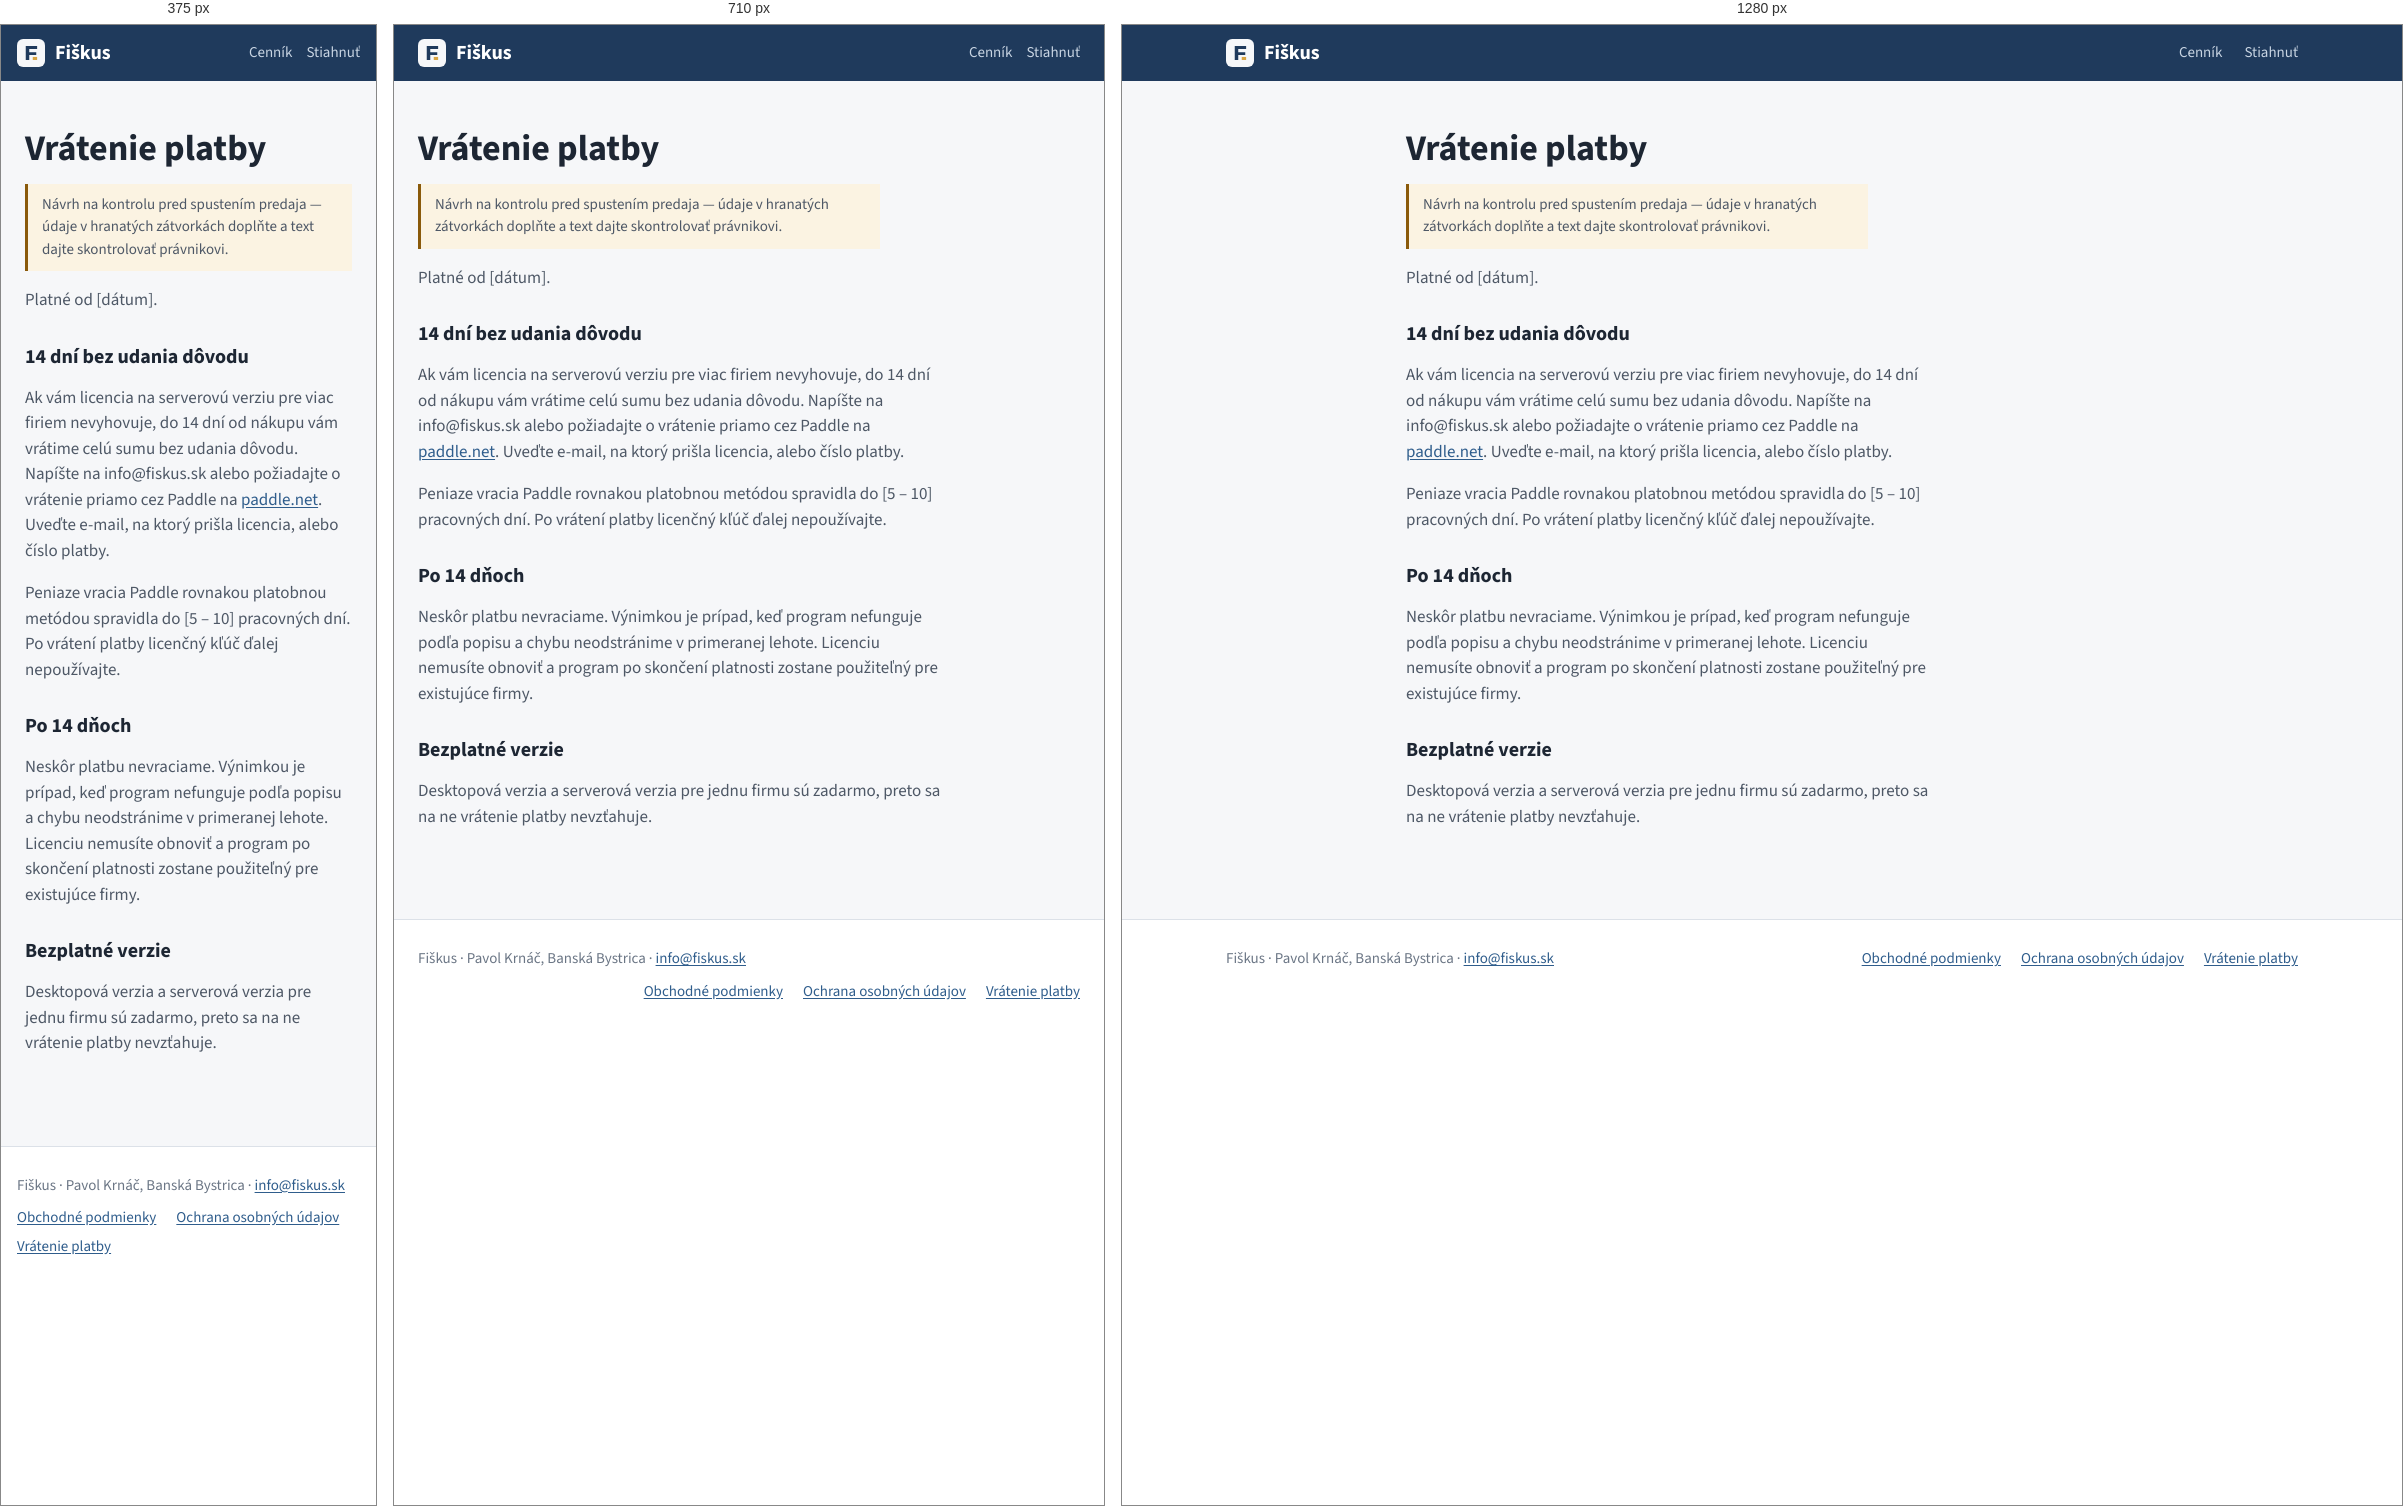
Rendered at 375 px, 710 px and 1280 px, left to right.

<!-- file: vratenie-platby.html -->
<!doctype html>
<html lang="sk">
<head>
  <meta charset="utf-8">
  <meta name="viewport" content="width=device-width, initial-scale=1">
  <title>Vrátenie platby – Fiškus</title>
  <link rel="icon" href="favicon.svg" type="image/svg+xml">
  <link rel="stylesheet" href="style.css">
</head>
<body>
  <header class="top">
    <div class="wrap">
      <a class="brand" href="./" aria-label="Fiškus – úvod">
        <svg viewBox="0 0 32 32" width="28" height="28" aria-hidden="true"><rect width="32" height="32" rx="7" fill="#f6f7f9"/><path d="M10 8h13v3.4h-9v3.6h8v3.3h-8V24h-4z" fill="#1f3a5c"/><rect x="18" y="20.5" width="5" height="3.5" fill="#d9a441"/></svg>
        Fiškus
      </a>
      <nav aria-label="Hlavná ponuka">
        <a href="./#cennik">Cenník</a>
        <a href="./#stiahnut">Stiahnuť</a>
      </nav>
    </div>
  </header>
  <main class="doc">
    <h1>Vrátenie platby</h1>
    <p class="draft">Návrh na kontrolu pred spustením predaja — údaje v hranatých zátvorkách doplňte a text dajte skontrolovať právnikovi.</p>
    <p>Platné od [dátum].</p>
    <h2>14 dní bez udania dôvodu</h2>
    <p>Ak vám licencia na serverovú verziu pre viac firiem nevyhovuje, do 14 dní od nákupu vám vrátime celú sumu bez udania dôvodu. Napíšte na info@fiskus.sk alebo požiadajte o vrátenie priamo cez Paddle na <a href="https://paddle.net">paddle.net</a>. Uveďte e-mail, na ktorý prišla licencia, alebo číslo platby.</p>
    <p>Peniaze vracia Paddle rovnakou platobnou metódou spravidla do [5 – 10] pracovných dní. Po vrátení platby licenčný kľúč ďalej nepoužívajte.</p>
    <h2>Po 14 dňoch</h2>
    <p>Neskôr platbu nevraciame. Výnimkou je prípad, keď program nefunguje podľa popisu a chybu neodstránime v primeranej lehote. Licenciu nemusíte obnoviť a program po skončení platnosti zostane použiteľný pre existujúce firmy.</p>
    <h2>Bezplatné verzie</h2>
    <p>Desktopová verzia a serverová verzia pre jednu firmu sú zadarmo, preto sa na ne vrátenie platby nevzťahuje.</p>
  </main>
  <footer class="bottom">
    <div class="wrap">
      <span>Fiškus · Pavol Krnáč, Banská Bystrica · <a href="mailto:info@fiskus.sk">info@fiskus.sk</a></span>
      <nav aria-label="Právne informácie">
        <a href="obchodne-podmienky.html">Obchodné podmienky</a>
        <a href="ochrana-osobnych-udajov.html">Ochrana osobných údajov</a>
        <a href="vratenie-platby.html">Vrátenie platby</a>
      </nav>
    </div>
  </footer>
</body>
</html>


/* @media block from style.css */
@media (max-width: 860px) {
  .hero .wrap, .buy { grid-template-columns: 1fr; gap: 32px; }
  .hero-text { padding-bottom: 0; }
  .does { grid-template-columns: 1fr; }
  .top nav { gap: 14px; }
}

/* @media block from style.css */
@media (max-width: 560px) {
  .wrap { padding: 0 16px; }
  .top nav a.secondary { display: none; }
  .hero { padding-top: 36px; }
  .sheet { padding: 20px 16px 22px; font-size: 0.875rem; }
  .sheet .hide-sm { display: none; }
  section.block { padding: 52px 0; }
  .editions thead { display: none; }
  .editions tr { display: grid; grid-template-columns: 1fr auto; border-top: 1px solid var(--rule); padding: 12px 14px; }
  .editions th, .editions td { border: 0; padding: 0; width: auto !important; }
  .editions td:last-child { grid-column: 1 / -1; margin-top: 6px; }
  .downloads th, .downloads td { display: block; width: auto; border: 0; padding: 2px 0; text-align: left; }
  .downloads tr { display: block; border-top: 1px solid var(--rule); padding: 12px 0; }
  .downloads td.get { text-align: left; margin-top: 6px; }
}